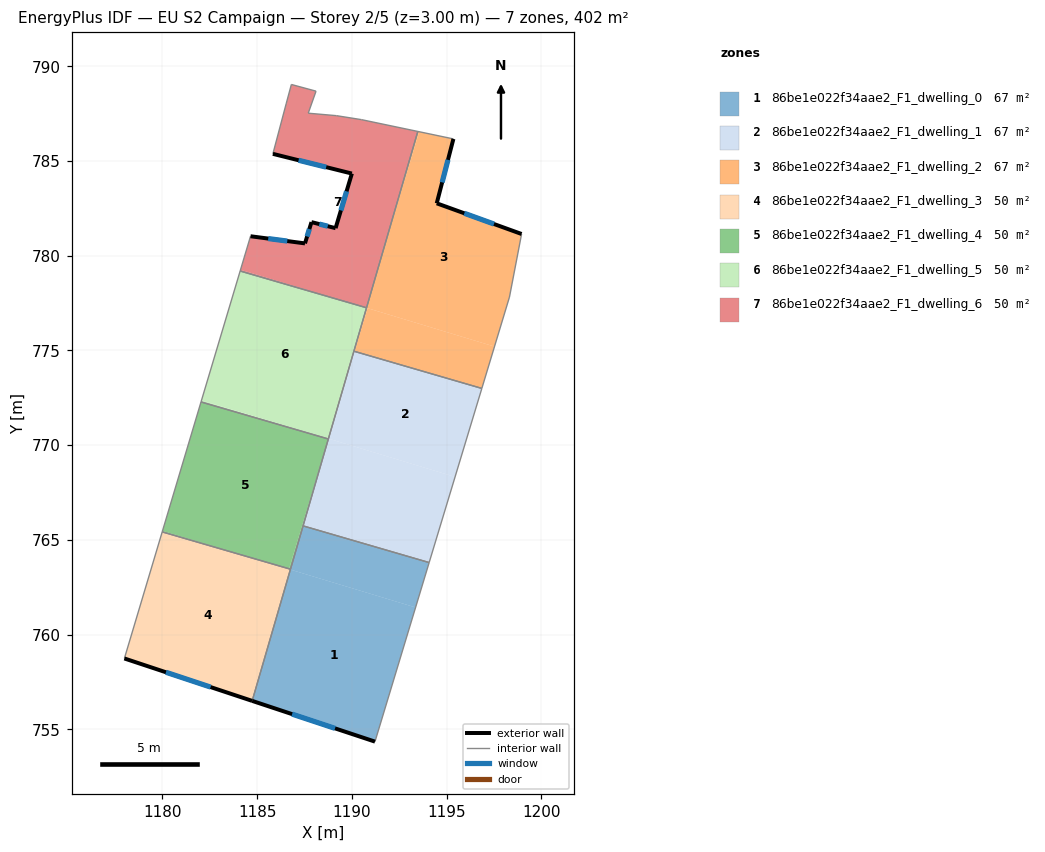
=== STOREY PLAN SPEC (per zone: floor XY polygon, exterior-wall plan segments, windows/doors) ===
zone 1: 86be1e022f34aae2_F1_dwelling_0  (67.1 m²)
  floor: (1193.36, 761.43) (1191.22, 754.35) (1184.74, 756.50) (1186.15, 761.37) (1186.77, 763.43)
  floor: (1186.77, 763.43) (1186.15, 761.37) (1186.75, 763.43)
  floor: (1194.08, 763.80) (1193.36, 761.43) (1186.75, 763.43) (1187.42, 765.74)
  exterior wall: (1184.74, 756.50) – (1191.22, 754.35)  [6.8 m]
    window: (1186.84, 755.80) – (1189.11, 755.05)  [2.5 m²]
  interior walls: 4
zone 2: 86be1e022f34aae2_F1_dwelling_1  (67.1 m²)
  floor: (1196.86, 773.00) (1195.45, 768.33) (1188.76, 770.35) (1189.14, 771.65) (1190.14, 774.95)
  floor: (1195.45, 768.33) (1194.08, 763.80) (1187.42, 765.74) (1188.76, 770.35)
  floor: (1190.14, 774.95) (1189.14, 771.65) (1190.11, 774.96)
  interior walls: 5
zone 3: 86be1e022f34aae2_F1_dwelling_2  (67.1 m²)
  floor: (1195.36, 786.17) (1194.48, 782.77) (1198.96, 781.15) (1198.32, 777.82) (1197.53, 775.21) (1190.77, 777.25) (1191.51, 779.80) (1193.56, 786.55)
  floor: (1197.53, 775.21) (1196.86, 773.00) (1190.14, 774.95) (1190.83, 777.23)
  floor: (1193.56, 786.55) (1191.51, 779.80) (1193.48, 786.56)
  floor: (1190.83, 777.23) (1190.14, 774.95) (1190.11, 774.96) (1190.77, 777.25)
  exterior wall: (1194.48, 782.77) – (1195.36, 786.17)  [3.5 m]
    window: (1194.77, 783.88) – (1195.07, 785.06)  [1.3 m²]
  exterior wall: (1198.96, 781.15) – (1194.48, 782.77)  [4.8 m]
    window: (1197.50, 781.68) – (1195.94, 782.24)  [1.7 m²]
  interior walls: 6
zone 4: 86be1e022f34aae2_F1_dwelling_3  (50.3 m²)
  floor: (1186.75, 763.43) (1186.14, 761.34) (1184.69, 756.52) (1177.99, 758.74) (1179.99, 765.42) (1184.80, 764.02)
  floor: (1186.14, 761.34) (1184.74, 756.50) (1184.69, 756.52)
  floor: (1186.68, 763.48) (1186.68, 763.46) (1184.80, 764.02)
  exterior wall: (1177.99, 758.74) – (1184.74, 756.50)  [7.1 m]
    window: (1180.18, 758.01) – (1182.54, 757.23)  [2.6 m²]
  interior walls: 3
zone 5: 86be1e022f34aae2_F1_dwelling_4  (50.3 m²)
  floor: (1188.76, 770.33) (1186.76, 763.45) (1186.68, 763.48)
  floor: (1188.75, 770.33) (1186.68, 763.48) (1184.78, 764.03) (1180.00, 765.47) (1182.04, 772.28)
  floor: (1184.78, 764.03) (1179.99, 765.42) (1180.00, 765.47)
  interior walls: 5
zone 6: 86be1e022f34aae2_F1_dwelling_5  (50.3 m²)
  floor: (1190.36, 777.38) (1190.77, 777.25) (1189.13, 771.60) (1188.75, 770.35) (1182.06, 772.37) (1184.10, 779.20)
  floor: (1188.76, 770.35) (1188.75, 770.33) (1182.04, 772.28) (1182.06, 772.37)
  interior walls: 5
zone 7: 86be1e022f34aae2_F1_dwelling_6  (50.3 m²)
  floor: (1193.48, 786.56) (1191.51, 779.80) (1190.75, 777.26) (1190.38, 777.37) (1184.12, 779.26) (1184.65, 781.03) (1187.53, 780.65) (1187.87, 781.78) (1189.14, 781.46) (1190.00, 784.34) (1185.83, 785.38) (1186.53, 788.02) (1186.81, 789.04) (1188.11, 788.69) (1187.70, 787.53) (1189.18, 787.40) (1190.50, 787.19)
  floor: (1191.51, 779.80) (1190.77, 777.25) (1190.75, 777.26)
  floor: (1190.36, 777.38) (1184.10, 779.20) (1184.12, 779.26)
  exterior wall: (1190.00, 784.34) – (1189.14, 781.46)  [3.0 m]
    window: (1189.72, 783.40) – (1189.42, 782.40)  [1.1 m²]
  exterior wall: (1185.83, 785.38) – (1190.00, 784.34)  [4.3 m]
    window: (1187.19, 785.04) – (1188.64, 784.68)  [1.6 m²]
  exterior wall: (1187.53, 780.65) – (1184.65, 781.03)  [2.9 m]
    window: (1186.59, 780.78) – (1185.58, 780.91)  [1.1 m²]
  exterior wall: (1187.87, 781.78) – (1187.53, 780.65)  [1.2 m]
    window: (1187.76, 781.41) – (1187.64, 781.02)  [0.4 m²]
  exterior wall: (1189.14, 781.46) – (1187.87, 781.78)  [1.3 m]
    window: (1188.73, 781.56) – (1188.28, 781.67)  [0.5 m²]
  interior walls: 10

=== DERIVED (storey summary) ===
Building: EU S2 Campaign
Storey: 2 of 5  (floor level z = 3.00 m)
Storey gross floor area: 402.4 m²
Zones on this storey: 7
  - 86be1e022f34aae2_F1_dwelling_0: floor 67.1 m²; exterior wall 6.8 m (20.5 m²); 1 window(s) 2.5 m²; WWR 12.2%
  - 86be1e022f34aae2_F1_dwelling_1: floor 67.1 m²
  - 86be1e022f34aae2_F1_dwelling_2: floor 67.1 m²; exterior wall 8.3 m (24.8 m²); 2 window(s) 3.0 m²; WWR 12.2%
  - 86be1e022f34aae2_F1_dwelling_3: floor 50.3 m²; exterior wall 7.1 m (21.3 m²); 1 window(s) 2.6 m²; WWR 12.2%
  - 86be1e022f34aae2_F1_dwelling_4: floor 50.3 m²
  - 86be1e022f34aae2_F1_dwelling_5: floor 50.3 m²
  - 86be1e022f34aae2_F1_dwelling_6: floor 50.3 m²; exterior wall 12.7 m (38.1 m²); 5 window(s) 4.7 m²; WWR 12.2%
Zone adjacency (shared interzone walls):
  - 86be1e022f34aae2_F1_dwelling_0 ↔ 86be1e022f34aae2_F1_dwelling_1
  - 86be1e022f34aae2_F1_dwelling_0 ↔ 86be1e022f34aae2_F1_dwelling_3
  - 86be1e022f34aae2_F1_dwelling_0 ↔ 86be1e022f34aae2_F1_dwelling_4
  - 86be1e022f34aae2_F1_dwelling_1 ↔ 86be1e022f34aae2_F1_dwelling_2
  - 86be1e022f34aae2_F1_dwelling_1 ↔ 86be1e022f34aae2_F1_dwelling_4
  - 86be1e022f34aae2_F1_dwelling_1 ↔ 86be1e022f34aae2_F1_dwelling_5
  - 86be1e022f34aae2_F1_dwelling_2 ↔ 86be1e022f34aae2_F1_dwelling_5
  - 86be1e022f34aae2_F1_dwelling_2 ↔ 86be1e022f34aae2_F1_dwelling_6
  - 86be1e022f34aae2_F1_dwelling_3 ↔ 86be1e022f34aae2_F1_dwelling_4
  - 86be1e022f34aae2_F1_dwelling_4 ↔ 86be1e022f34aae2_F1_dwelling_5
  - 86be1e022f34aae2_F1_dwelling_5 ↔ 86be1e022f34aae2_F1_dwelling_6